Run: headless pygame with SDL's dummy video driver; simulated clock (each Clock.tick advances the game by its frame time, no real sleeping); random seed 0; keys injected as events and as key.get_pressed() state; mouse plan: one left click at the window centre at the start of phase 2, then a move to the lower-right quarter at the start of phase 3.
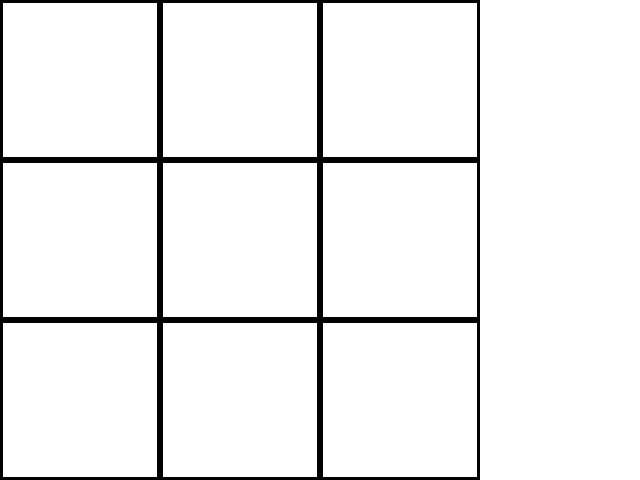
Frame 1 of 4 · flips 1–60 · no input
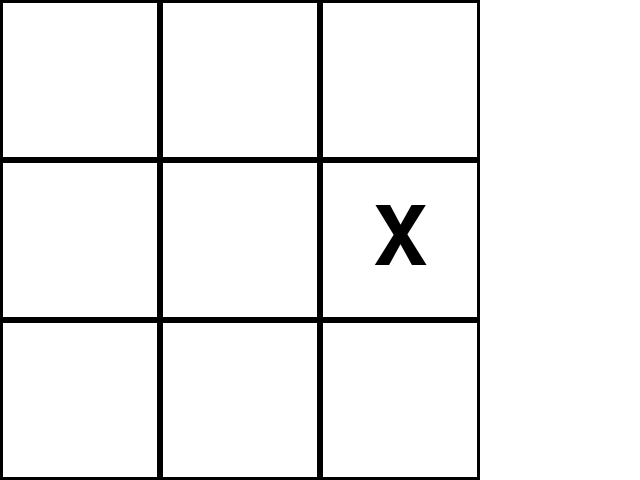
Frame 2 of 4 · flips 61–180 · clicked the window centre · tapped SPACE, RETURN · held RIGHT (→), D
Frame 3 of 4 · flips 181–300 · moved the mouse to the lower-right quarter · held DOWN (↓), S · screen unchanged from frame 2, image omitted
Frame 4 of 4 · flips 301–420 · held LEFT (←), A, UP (↑), W · screen unchanged from frame 3, image omitted

The pygame program that drew these frames:

from abc import ABC, abstractmethod
from typing import Optional

import pygame


class Game(ABC):
    def __init__(self, screen_size: Optional[tuple] = None) -> None:
        pygame.init()
        self.screen = pygame.display.set_mode(
            screen_size if screen_size else (640, 480)
        )
        self.clock = pygame.time.Clock()
        self.running = True
        self.dt = 0

    @abstractmethod
    def run(self) -> None:
        pass

    @abstractmethod
    def events(self) -> None:
        pass

    @abstractmethod
    def update(self) -> None:
        pass

    @abstractmethod
    def draw(self) -> None:
        pass


class TicTacToe(Game):
    def __init__(self, screen_size: tuple | None = None) -> None:
        super().__init__(screen_size)
        self.board = [[" " for _ in range(3)] for _ in range(3)]
        self.current_player = "X"
        self.winner = None

    def run(self) -> None:
        while self.running:
            self.events()
            self.update()
            self.draw()
            self.clock.tick(30)

    def events(self) -> None:
        for event in pygame.event.get():
            if event.type == pygame.QUIT:
                self.running = False
            elif event.type == pygame.MOUSEBUTTONDOWN and not self.winner:
                x, y = pygame.mouse.get_pos()
                if 0 <= y < 480 and 0 <= x < 480:
                    row, col = y // 160, x // 160
                    if self.board[row][col] == " ":
                        self.board[row][col] = self.current_player
                        self.current_player = "O" if self.current_player == "X" else "X"

    def draw(self) -> None:
        self.screen.fill((255, 255, 255))
        for row in range(3):
            for col in range(3):
                pygame.draw.rect(
                    self.screen,
                    (0, 0, 0),
                    pygame.Rect(col * 160, row * 160, 160, 160),
                    3,
                )
                font = pygame.font.Font(None, 120)
                text_surface = font.render(self.board[row][col], True, (0, 0, 0))
                text_rect = text_surface.get_rect(
                    center=(col * 160 + 80, row * 160 + 80)
                )
                self.screen.blit(text_surface, text_rect)

        if self.winner:
            font = pygame.font.Font(None, 36)
            text_surface = font.render(f"Winner: {self.winner}", True, (255, 0, 0))
            text_rect = text_surface.get_rect(
                center=(
                    self.screen.get_width() // 2 + 240,
                    self.screen.get_height() // 2,
                )
            )
            self.screen.blit(text_surface, text_rect)
        pygame.display.flip()

    def update(self) -> None:
        self.winner = self.check_winner()
        ticatactoe = self.check_tictactoe()
        if ticatactoe:
            self.running = False

    def check_winner(self):
        # Verificar linhas e colunas
        for i in range(3):
            # Verificar linhas
            if self.board[i][0] == self.board[i][1] == self.board[i][2] != " ":
                return self.board[i][0]

            # Verificar colunas
            if self.board[0][i] == self.board[1][i] == self.board[2][i] != " ":
                return self.board[0][i]

        # Verificar diagonais
        if self.board[0][0] == self.board[1][1] == self.board[2][2] != " ":
            return self.board[0][0]

        if self.board[0][2] == self.board[1][1] == self.board[2][0] != " ":
            return self.board[0][2]

        # Se ninguém venceu
        return None

    def check_tictactoe(self) -> bool:
        # Verifica se todas as células do tabuleiro foram preenchidas
        for row in self.board:
            for cell in row:
                if cell == " ":
                    return False

        if not self.check_winner():
            return True

        return False


if __name__ == "__main__":
    game = TicTacToe()
    game.run()
